pico-8 play session: no input (idle)

[t = 1 s] idle ~1s (no d-pad/buttons)
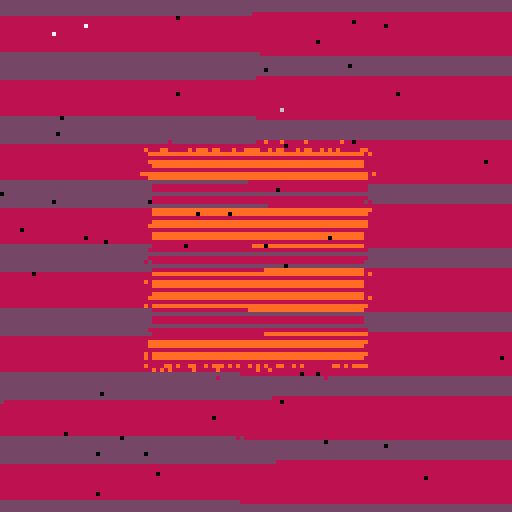
[t = 2 s] idle ~2s (no d-pad/buttons)
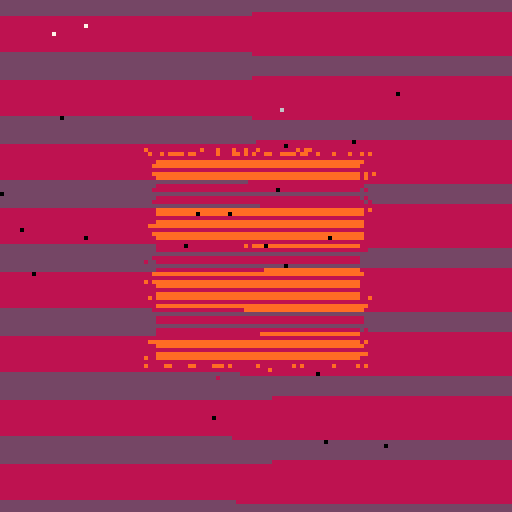
[t = 4 s] idle ~4s (no d-pad/buttons)
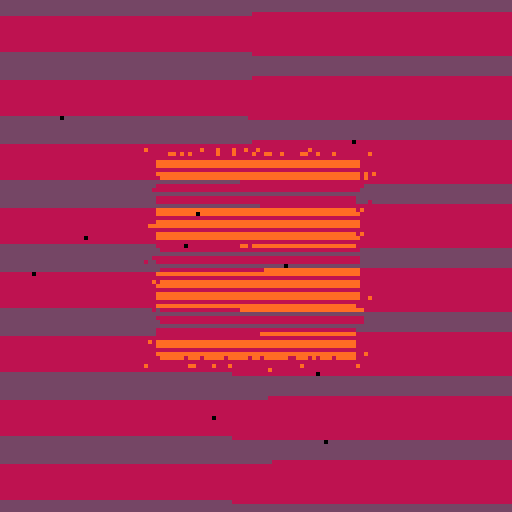
[t = 6 s] idle ~6s (no d-pad/buttons)
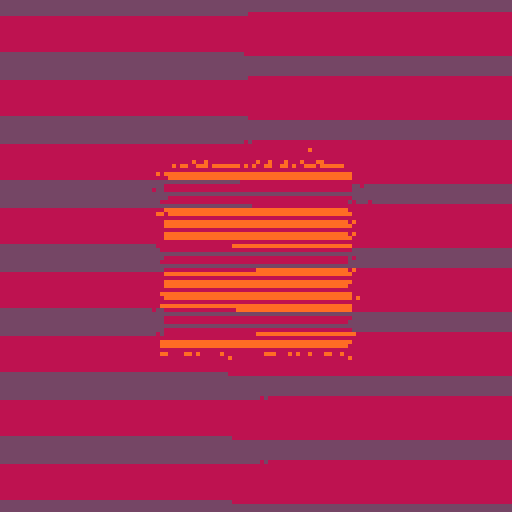

pico-8 cartridge
version 34
__lua__
-- bad burnt pixel
-- alexthescott
-- 22/1/1

pal({130,141,136,137},1)s,c,r,a,k,m=sin,cos,rnd,abs,0,128 o1=2+r(8)::♥::o=s(k)+s(k/2)o+=(o/2)*s(k/o1)o/=2n=((o+1)/2)for i=0,m*15do x,y,v=r(m)\1,r(m)\1,1+n*3if(y%3!=0and a(x-64)<n*64and a(y-64)<n*64)v+=1
if(s(x/(o1*m)+k/2)+c(y/(o1-.8)*m)<o/2)v+=1
pset(x,y,v)end k+=.0008goto ♥
__gfx__
00000000000000000000000000000000000000000000000000000000000000000000000000000000000000000000000000000000000000000000000000000000
00000000000000000000000000000000000000000000000000000000000000000000000000000000000000000000000000000000000000000000000000000000
00700700000000000000000000000000000000000000000000000000000000000000000000000000000000000000000000000000000000000000000000000000
00077000000000000000000000000000000000000000000000000000000000000000000000000000000000000000000000000000000000000000000000000000
00077000000000000000000000000000000000000000000000000000000000000000000000000000000000000000000000000000000000000000000000000000
00700700000000000000000000000000000000000000000000000000000000000000000000000000000000000000000000000000000000000000000000000000
